pico-8 play session: hold → + tap 🅾

[t = 4 s] hold → ~4s, tap 🅾 ~7×
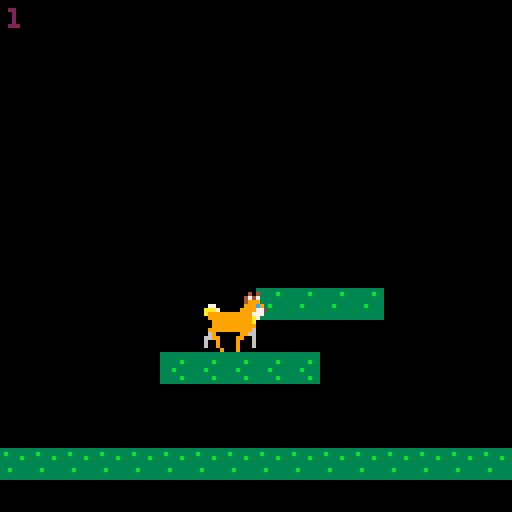
[t = 6 s] hold → ~6s, tap 🅾 ~10×
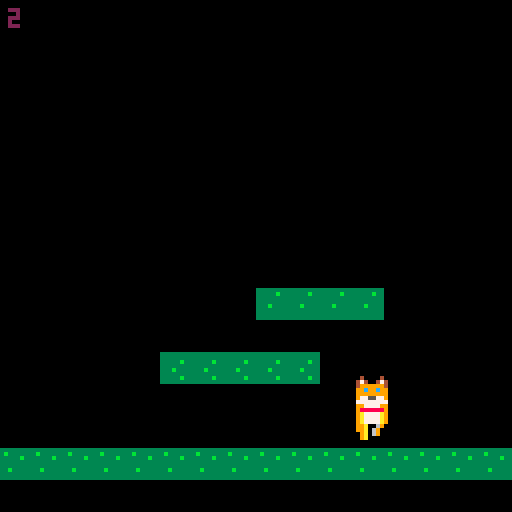
[t = 8 s] hold → ~8s, tap 🅾 ~14×
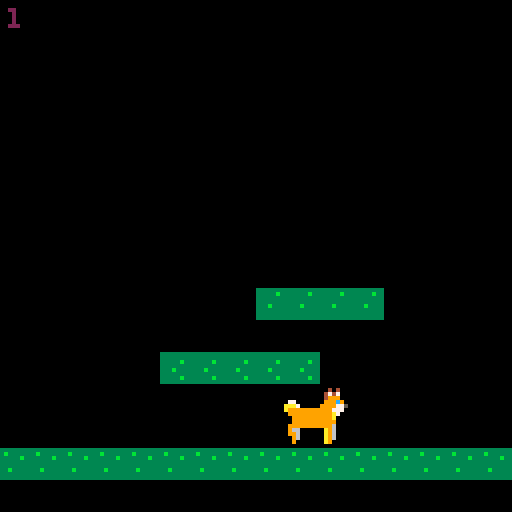

pico-8 cartridge
version 7
__lua__
function _init()
 add(doge,dogeconstruct(40,64))
end

doge={}
dogeconstruct=function(x,y)
 local obj={}
 obj.pos={x=x,y=y}
 obj.hitbox={x=2,y=1,w=5,h=6}
 obj.state=0
 obj.dir=0
 obj.pat=0
 
 obj.update=function(o)
  o.pos.x=(o.pos.x+128)%128 --no bounds left and right
  o.pat+=1 --increment state clock
 end
 
 obj.draw=function(o)
  --idle anim
  if(o.state==0)sspr(0,0,16,16,o.pos.x,o.pos.y)
  --walk anim left
  if(o.state==1 and o.dir==-1)anim(o,0,16,3,true)
  --walk anim right
  if(o.state==1 and o.dir==1)anim(o,0,16,3)
  --fall anim
  if(o.state==2)anim(o,0,0,3)
  --jump anim
  if(o.state==3)anim(o,0,0,3)
 end

 obj.idle=function(o)
  if o.state==0 then 
   if(btn(0) or btn(1))change_state(o,1)
   if(btn(2))change_state(o,3)
   if(canfall(o))change_state(o,2)
  end
 end
 
 obj.walk=function(o)
  if o.state==1 then
   if(btn(0))o.dir=-1
   if(btn(1))o.dir=1
   o.pos.x+=o.dir*min(o.pat,2)  
   if(not(btn(0) or btn(1)))change_state(o,0)
   if(btn(2))change_state(o,3)
   if(canfall(o))change_state(o,2)
  end
 end
 
 obj.fall=function(o)
  if o.state==2 then
   if(canfall(o))then
    if(btn(0))o.pos.x-=1 --steer left
    if(btn(1))o.pos.x+=1 --steer right
    o.pos.y+=min(4,o.pat) --move the player
    --check ground contact
    if(not canfall(o))o.pos.y=flr(o.pos.y/8)*8
   else
    o.pos.y=flr(o.pos.y/8)*8 --fix position when we hit the ground
    change_state(o,0)
   end
  end
 end

 obj.jump=function(o)
  if o.state==3 then
   o.pos.y-=6-o.pat
   if(btn(0))o.pos.x-=2
   if(btn(1))o.pos.x+=2
   if(not btn(2) or o.pat>7)change_state(o,0)
  end
 end

 return obj
end

function anim(o,sx,sy,nf,fl)
local sw=16
local sh=16
local sp=10
	if(not o.a_ct) o.a_ct=0
	if(not o.a_st)	o.a_st=0

	o.a_ct+=1

	if(o.a_ct%(30/sp)==0) then
	 o.a_st+=16
	 if(o.a_st==nf*sw) o.a_st=0
	end

	o.a_fr=sx+o.a_st

sspr(o.a_fr,sy,sw,sh,o.pos.x,o.pos.y,sw,sh,fl)
end

function collide(obj,other)
 if
  other.pos.x+other.hitbox.x+other.hitbox.w > obj.pos.x+obj.hitbox.x and 
  other.pos.y+other.hitbox.y+other.hitbox.h > obj.pos.y+obj.hitbox.y and
  other.pos.x+other.hitbox.x < obj.pos.x+obj.hitbox.x+obj.hitbox.w and
  other.pos.y+other.hitbox.y < obj.pos.y+obj.hitbox.y+obj.hitbox.h 
 then
  return true
 end
end

function canfall(obj)
 --get the map tile under the player
 v=mget(flr((obj.pos.x+4)/8),flr((obj.pos.y+16)/8))
 --see if it's flagged as wall
 return not fget(v,0)
end

function change_state(obj,s)
 obj.state=s
 obj.pat=0
end

doge.update=function()
	foreach(doge, function(obj)
  obj.update(obj)
  obj.idle(obj)
  obj.walk(obj)
  obj.fall(obj)
  obj.jump(obj)
 end)
end

doge.draw=function()
	foreach(doge, function(obj)
  obj.draw(obj)
 end)
end

function _update() 
doge.update()
end

function _draw()
 cls()
 map(0,0,0,0,16,16)
 doge.draw()
 print(doge[1]["state"],2,2,2)
end
__gfx__
00000400004000000000040000400000000004000040000000000400004000000000040000400000000004000040000000000000000000000000000000000000
00004740047400000000474004740000000047400474000000004440044400000000444004440000000044400444000000000000000000000000000000000000
00004999999400000000499999940000000049999994000000004999999400000000499999940000000049999994000000000000000000000000000000000000
000099c99c990000000099c99c990000000099c99c99000000009999999900000000999999990000000099999999000000000000000000000000000000000000
00009999999900000000999999990000000099999999000000007999999700000000799999970000000079999997000000000000000000000000000000000000
00009775577900000000977557790000000097755779000000000777777000000000077777700000000007777770000000000000000000000000000000000000
00007777777700000000777777770000000077777777000000007777777700000000777777770000000077777777000000000000000000000000000000000000
00009977779900000000997777990000000099777799000000009999999900000000999999990000000099999999000000000000000000000000000000000000
000098888889000000009888888900000000988888890000000099aaaa990000000099aaaa990000000099aaaa99000000000000000000000000000000000000
00009a7777a9000000009a7777a9000000009a7777a9000000009a7997a9000000009a7997a9000000009a7997a9000000000000000000000000000000000000
00009a7777a9000000009a7777a9000000009a7777a9000000009a7777a9000000009a7777a9000000009a7777a9000000000000000000000000000000000000
00009a7777a9000000009a7777a9000000009a7777a9000000009a7777a9000000009a77779000000000097777a9000000000000000000000000000000000000
000099a00a990000000099a006900000000009600a990000000099a00a990000000099a00a900000000009a00a99000000000000000000000000000000000000
000099a00a990000000099a069000000000000960a990000000099a00a990000000099a006900000000009600a99000000000000000000000000000000000000
000009a00a900000000009a069000000000000960a900000000009a00a900000000009a000900000000009000a90000000000000000000000000000000000000
000009a00a900000000009a000000000000000000a900000000009a00a900000000009a000000000000000000a90000000000000000000000000000000000000
00000000000000000000000000000000000000000000000000000000000000000000000000000000000000000000000000000000000000000000000000000000
00000000000404000000000000040400000000000004040000000000000000000000000000000000000000000000000000000000000000000000000000000000
00000000004747000000000000474700000000000047470000000000000000000000000000000000000000000000000000000000000000000000000000000000
00000000004999000000000000499900000000000049990000000000000000000000000000000000000000000000000000000000000000000000000000000000
0770000000999c900770000000999c900770000000999c9000000000000000000000000000000000000000000000000000000000000000000000000000000000
aaa7000009999775aaa7000009999775aaa700000999977500000000000000000000000000000000000000000000000000000000000000000000000000000000
a999999999997770a999999999997770a99999999999777000000000000000000000000000000000000000000000000000000000000000000000000000000000
099999999999a700099999999999a700099999999999a70000000000000000000000000000000000000000000000000000000000000000000000000000000000
009999999999a000009999999999a000009999999999a00000000000000000000000000000000000000000000000000000000000000000000000000000000000
00999999999990000099999999999000009999999999900000000000000000000000000000000000000000000000000000000000000000000000000000000000
09999999999960000999999999996000099999999999900000000000000000000000000000000000000000000000000000000000000000000000000000000000
0966000000a960000690000009966000096600000006900000000000000000000000000000000000000000000000000000000000000000000000000000000000
0996000000a960006699000099006000990600000066990000000000000000000000000000000000000000000000000000000000000000000000000000000000
0096000000a960006009000090006000990660000060090000000000000000000000000000000000000000000000000000000000000000000000000000000000
0090000000a900006009000090006000900060000060090000000000000000000000000000000000000000000000000000000000000000000000000000000000
00000000000000000000900090000000900000000000090000000000000000000000000000000000000000000000000000000000000000000000000000000000
00c9c90000999c0000999c0000000000000000000000000000000000000000000000000000000000000000000000000000000000000000000000000000000000
00999900009999000099990000000000000000000000000000000000000000000000000000000000000000000000000000000000000000000000000000000000
00999900009999000099990000000000000000000000000000000000000000000000000000000000000000000000000000000000000000000000000000000000
00088000000880000008800000000000000000000000000000000000000000000000000000000000000000000000000000000000000000000000000000000000
00988900008888900088880000000000000000000000000000000000000000000000000000000000000000000000000000000000000000000000000000000000
00888800008888000088880000000000000000000000000000000000000000000000000000000000000000000000000000000000000000000000000000000000
00888800008888000088880000000000000000000000000000000000000000000000000000000000000000000000000000000000000000000000000000000000
00900900009000900900090000000000000000000000000000000000000000000000000000000000000000000000000000000000000000000000000000000000
00000000000000000000000000000000000000000000000000000000000000000000000000000000000000000000000000000000000000000000000000000000
00000000000000000000000000000000000000000000000000000000000000000000000000000000000000000000000000000000000000000000000000000000
00000000000000000000000000000000000000000000000000000000000000000000000000000000000000000000000000000000000000000000000000000000
00000000000000000000000000000000000000000000000000000000000000000000000000000000000000000000000000000000000000000000000000000000
00000000000000000000000000000000000000000000000000000000000000000000000000000000000000000000000000000000000000000000000000000000
00000000000000000000000000000000000000000000000000000000000000000000000000000000000000000000000000000000000000000000000000000000
00000000000000000000000000000000000000000000000000000000000000000000000000000000000000000000000000000000000000000000000000000000
00000000000000000000000000000000000000000000000000000000000000000000000000000000000000000000000000000000000000000000000000000000
00000000000000000000000000000000000000000000000000000000000000000000000000000000000000000000000000000000000000000000000000000000
00000000000000000000000000000000000000000000000000000000000000000000000000000000000000000000000000000000000000000000000000000000
00000000000000000000000000000000000000000000000000000000000000000000000000000000000000000000000000000000000000000000000000000000
00000000000000000000000000000000000000000000000000000000000000000000000000000000000000000000000000000000000000000000000000000000
00000000000000000000000000000000000000000000000000000000000000000000000000000000000000000000000000000000000000000000000000000000
00000000000000000000000000000000000000000000000000000000000000000000000000000000000000000000000000000000000000000000000000000000
00000000000000000000000000000000000000000000000000000000000000000000000000000000000000000000000000000000000000000000000000000000
00000000000000000000000000000000000000000000000000000000000000000000000000000000000000000000000000000000000000000000000000000000
00000000000000000000000000000000000000000000000000000000000000000000000000000000000000000000000000000000000000000000000000000000
00000000000000000000000000000000000000000000000000000000000000000000000000000000000000000000000000000000000000000000000000000000
00000000000000000000000000000000000000000000000000000000000000000000000000000000000000000000000000000000000000000000000000000000
00000000000000000000000000000000000000000000000000000000000000000000000000000000000000000000000000000000000000000000000000000000
00000000000000000000000000000000000000000000000000000000000000000000000000000000000000000000000000000000000000000000000000000000
00000000000000000000000000000000000000000000000000000000000000000000000000000000000000000000000000000000000000000000000000000000
00000000000000000000000000000000000000000000000000000000000000000000000000000000000000000000000000000000000000000000000000000000
00000000000000000000000000000000000000000000000000000000000000000000000000000000000000000000000000000000000000000000000000000000
33333333333333333333333333333333000000000000000000000000000000000000000000000000000000000000000000000000000000000000000000000000
3b3333333333333333333b3333333b33000000000000000000000000000000000000000000000000000000000000000000000000000000000000000000000000
33333b3333333b333333333333333333000000000000000000000000000000000000000000000000000000000000000000000000000000000000000000000000
33333333333333333333333333b33333000000000000000000000000000000000000000000000000000000000000000000000000000000000000000000000000
33333333333b3333333b333333333333000000000000000000000000000000000000000000000000000000000000000000000000000000000000000000000000
33b33333333333333333333333333333000000000000000000000000000000000000000000000000000000000000000000000000000000000000000000000000
3333333333333b33333333333333b333000000000000000000000000000000000000000000000000000000000000000000000000000000000000000000000000
33333333333333333333333333333333000000000000000000000000000000000000000000000000000000000000000000000000000000000000000000000000
33333333333333333333333333333333000000000000000000000000000000000000000000000000000000000000000000000000000000000000000000000000
333333333333333333333b33333b3333000000000000000000000000000000000000000000000000000000000000000000000000000000000000000000000000
333b3333333333333333333333333333000000000000000000000000000000000000000000000000000000000000000000000000000000000000000000000000
333333333b3333333b33333333333333000000000000000000000000000000000000000000000000000000000000000000000000000000000000000000000000
333333b3333333333333333333333333000000000000000000000000000000000000000000000000000000000000000000000000000000000000000000000000
3b33333333333b333333333333333b33000000000000000000000000000000000000000000000000000000000000000000000000000000000000000000000000
33333333333333333333333333333333000000000000000000000000000000000000000000000000000000000000000000000000000000000000000000000000
33333333333333333333333333333333000000000000000000000000000000000000000000000000000000000000000000000000000000000000000000000000
00000000000000000000000000000000000000000000000000000000000000000000000000000000000000000000000000000000000000000000000000000000
00000000000000000000000000000000000000000000000000000000000000000000000000000000000000000000000000000000000000000000000000000000
00000000000000000000000000000000000000000000000000000000000000000000000000000000000000000000000000000000000000000000000000000000
00000000000000000000000000000000000000000000000000000000000000000000000000000000000000000000000000000000000000000000000000000000
00000000000000000000000000000000000000000000000000000000000000000000000000000000000000000000000000000000000000000000000000000000
00000000000000000000000000000000000000000000000000000000000000000000000000000000000000000000000000000000000000000000000000000000
00000000000000000000000000000000000000000000000000000000000000000000000000000000000000000000000000000000000000000000000000000000
00000000000000000000000000000000000000000000000000000000000000000000000000000000000000000000000000000000000000000000000000000000
00000000000000000000000000000000000000000000000000000000000000000000000000000000000000000000000000000000000000000000000000000000
00000000000000000000000000000000000000000000000000000000000000000000000000000000000000000000000000000000000000000000000000000000
00000000000000000000000000000000000000000000000000000000000000000000000000000000000000000000000000000000000000000000000000000000
00000000000000000000000000000000000000000000000000000000000000000000000000000000000000000000000000000000000000000000000000000000
00000000000000000000000000000000000000000000000000000000000000000000000000000000000000000000000000000000000000000000000000000000
00000000000000000000000000000000000000000000000000000000000000000000000000000000000000000000000000000000000000000000000000000000
00000000000000000000000000000000000000000000000000000000000000000000000000000000000000000000000000000000000000000000000000000000
00000000000000000000000000000000000000000000000000000000000000000000000000000000000000000000000000000000000000000000000000000000
00000000000000000000000000000000000000000000000000000000000000000000000000000000000000000000000000000000000000000000000000000000
00000000000000000000000000000000000000000000000000000000000000000000000000000000000000000000000000000000000000000000000000000000
00000000000000000000000000000000000000000000000000000000000000000000000000000000000000000000000000000000000000000000000000000000
00000000000000000000000000000000000000000000000000000000000000000000000000000000000000000000000000000000000000000000000000000000
00000000000000000000000000000000000000000000000000000000000000000000000000000000000000000000000000000000000000000000000000000000
00000000000000000000000000000000000000000000000000000000000000000000000000000000000000000000000000000000000000000000000000000000
00000000000000000000000000000000000000000000000000000000000000000000000000000000000000000000000000000000000000000000000000000000
00000000000000000000000000000000000000000000000000000000000000000000000000000000000000000000000000000000000000000000000000000000
00000000000000000000000000000000000000000000000000000000000000000000000000000000000000000000000000000000000000000000000000000000
00000000000000000000000000000000000000000000000000000000000000000000000000000000000000000000000000000000000000000000000000000000
00000000000000000000000000000000000000000000000000000000000000000000000000000000000000000000000000000000000000000000000000000000
00000000000000000000000000000000000000000000000000000000000000000000000000000000000000000000000000000000000000000000000000000000
00000000000000000000000000000000000000000000000000000000000000000000000000000000000000000000000000000000000000000000000000000000
00000000000000000000000000000000000000000000000000000000000000000000000000000000000000000000000000000000000000000000000000000000
00000000000000000000000000000000000000000000000000000000000000000000000000000000000000000000000000000000000000000000000000000000
00000000000000000000000000000000000000000000000000000000000000000000000000000000000000000000000000000000000000000000000000000000
00000000000000000000000000000000000000000000000000000000000000000000000000000000000000000000000000000000000000000000000000000000
00000000000000000000000000000000000000000000000000000000000000000000000000000000000000000000000000000000000000000000000000000000
00000000000000000000000000000000000000000000000000000000000000000000000000000000000000000000000000000000000000000000000000000000
00000000000000000000000000000000000000000000000000000000000000000000000000000000000000000000000000000000000000000000000000000000
00000000000000000000000000000000000000000000000000000000000000000000000000000000000000000000000000000000000000000000000000000000
00000000000000000000000000000000000000000000000000000000000000000000000000000000000000000000000000000000000000000000000000000000
00000000000000000000000000000000000000000000000000000000000000000000000000000000000000000000000000000000000000000000000000000000
00000000000000000000000000000000000000000000000000000000000000000000000000000000000000000000000000000000000000000000000000000000
00000000000000000000000000000000000000000000000000000000000000000000000000000000000000000000000000000000000000000000000000000000
00000000000000000000000000000000000000000000000000000000000000000000000000000000000000000000000000000000000000000000000000000000
00000000000000000000000000000000000000000000000000000000000000000000000000000000000000000000000000000000000000000000000000000000
00000000000000000000000000000000000000000000000000000000000000000000000000000000000000000000000000000000000000000000000000000000
00000000000000000000000000000000000000000000000000000000000000000000000000000000000000000000000000000000000000000000000000000000
00000000000000000000000000000000000000000000000000000000000000000000000000000000000000000000000000000000000000000000000000000000
00000000000000000000000000000000000000000000000000000000000000000000000000000000000000000000000000000000000000000000000000000000
00000000000000000000000000000000000000000000000000000000000000000000000000000000000000000000000000000000000000000000000000000000
__gff__
0000000000000000000000000000000001010101010101010100000000000000000100000000000000000000000000000000000000000000000000000000000000000000000000000000000000000000000000000000000000000000000000000000000000000000000000000000000000000000000000000000000000000000
0101010100000000000000000000000001010101000000000000000000000000000000000000000000000000000000000000000000000000000000000000000000000000000000000000000000000000000000000000000000000000000000000000000000000000000000000000000000000000000000000000000000000000
__map__
0000000000000000000000000000000000000000000000000000000000000000000000000000000000000000000000000000000000000000000000000000000000000000000000000000000000000000000000000000000000000000000000000000000000000000000000000000000000000000000000000000000000000000
0000000000000000000000000000000000000000000000000000000000000000000000000000000000000000000000000000000000000000000000000000000000000000000000000000000000000000000000000000000000000000000000000000000000000000000000000000000000000000000000000000000000000000
0000000000000000000000000000000000000000000000000000000000000000000000000000000000000000000000000000000000000000000000000000000000000000000000000000000000000000000000000000000000000000000000000000000000000000000000000000000000000000000000000000000000000000
0000000000000000000000000000000000000000000000000000000000000000000000000000000000000000000000000000000000000000000000000000000000000000000000000000000000000000000000000000000000000000000000000000000000000000000000000000000000000000000000000000000000000000
0000000000000000000000000000000000000000000000000000000000000000000000000000000000000000000000000000000000000000000000000000000000000000000000000000000000000000000000000000000000000000000000000000000000000000000000000000000000000000000000000000000000000000
0000000000000000000000000000000000000000000000000000000000000000000000000000000000000000000000000000000000000000000000000000000000000000000000000000000000000000000000000000000000000000000000000000000000000000000000000000000000000000000000000000000000000000
0000000000000000000000000000000000000000000000000000000000000000000000000000000000000000000000000000000000000000000000000000000000000000000000000000000000000000000000000000000000000000000000000000000000000000000000000000000000000000000000000000000000000000
0000000000000000000000000000000000000000000000000000000000000000000000000000000000000000000000000000000000000000000000000000000000000000000000000000000000000000000000000000000000000000000000000000000000000000000000000000000000000000000000000000000000000000
0000000000000000000000000000000000000000000000000000000000000000000000000000000000000000000000000000000000000000000000000000000000000000000000000000000000000000000000000000000000000000000000000000000000000000000000000000000000000000000000000000000000000000
0000000000000000828282820000000000000000000000000000000000000000000000000000000000000000000000000000000000000000000000000000000000000000000000000000000000000000000000000000000000000000000000000000000000000000000000000000000000000000000000000000000000000000
0000000000000000000000000000000000000000000000000000000000000000000000000000000000000000000000000000000000000000000000000000000000000000000000000000000000000000000000000000000000000000000000000000000000000000000000000000000000000000000000000000000000000000
0000000000818181818100000000000000000000000000000000000000000000000000000000000000000000000000000000000000000000000000000000000000000000000000000000000000000000000000000000000000000000000000000000000000000000000000000000000000000000000000000000000000000000
0000000000000000000000000000000000000000000000000000000000000000000000000000000000000000000000000000000000000000000000000000000000000000000000000000000000000000000000000000000000000000000000000000000000000000000000000000000000000000000000000000000000000000
0000000000000000000000000000000000000000000000000000000000000000000000000000000000000000000000000000000000000000000000000000000000000000000000000000000000000000000000000000000000000000000000000000000000000000000000000000000000000000000000000000000000000000
8080808080808080808080808080808080000000000000000000000000000000000000000000000000000000000000000000000000000000000000000000000000000000000000000000000000000000000000000000000000000000000000000000000000000000000000000000000000000000000000000000000000000000
0000000000000000000000000000000000000000000000000000000000000000000000000000000000000000000000000000000000000000000000000000000000000000000000000000000000000000000000000000000000000000000000000000000000000000000000000000000000000000000000000000000000000000
0000000000000000000000000000000000000000000000000000000000000000000000000000000000000000000000000000000000000000000000000000000000000000000000000000000000000000000000000000000000000000000000000000000000000000000000000000000000000000000000000000000000000000
0000000000000000000000000000000000000000000000000000000000000000000000000000000000000000000000000000000000000000000000000000000000000000000000000000000000000000000000000000000000000000000000000000000000000000000000000000000000000000000000000000000000000000
0000000000000000000000000000000000000000000000000000000000000000000000000000000000000000000000000000000000000000000000000000000000000000000000000000000000000000000000000000000000000000000000000000000000000000000000000000000000000000000000000000000000000000
0000000000000000000000000000000000000000000000000000000000000000000000000000000000000000000000000000000000000000000000000000000000000000000000000000000000000000000000000000000000000000000000000000000000000000000000000000000000000000000000000000000000000000
0000000000000000000000000000000000000000000000000000000000000000000000000000000000000000000000000000000000000000000000000000000000000000000000000000000000000000000000000000000000000000000000000000000000000000000000000000000000000000000000000000000000000000
0000000000000000000000000000000000000000000000000000000000000000000000000000000000000000000000000000000000000000000000000000000000000000000000000000000000000000000000000000000000000000000000000000000000000000000000000000000000000000000000000000000000000000
0000000000000000000000000000000000000000000000000000000000000000000000000000000000000000000000000000000000000000000000000000000000000000000000000000000000000000000000000000000000000000000000000000000000000000000000000000000000000000000000000000000000000000
0000000000000000000000000000000000000000000000000000000000000000000000000000000000000000000000000000000000000000000000000000000000000000000000000000000000000000000000000000000000000000000000000000000000000000000000000000000000000000000000000000000000000000
0000000000000000000000000000000000000000000000000000000000000000000000000000000000000000000000000000000000000000000000000000000000000000000000000000000000000000000000000000000000000000000000000000000000000000000000000000000000000000000000000000000000000000
0000000000000000000000000000000000000000000000000000000000000000000000000000000000000000000000000000000000000000000000000000000000000000000000000000000000000000000000000000000000000000000000000000000000000000000000000000000000000000000000000000000000000000
0000000000000000000000000000000000000000000000000000000000000000000000000000000000000000000000000000000000000000000000000000000000000000000000000000000000000000000000000000000000000000000000000000000000000000000000000000000000000000000000000000000000000000
0000000000000000000000000000000000000000000000000000000000000000000000000000000000000000000000000000000000000000000000000000000000000000000000000000000000000000000000000000000000000000000000000000000000000000000000000000000000000000000000000000000000000000
0000000000000000000000000000000000000000000000000000000000000000000000000000000000000000000000000000000000000000000000000000000000000000000000000000000000000000000000000000000000000000000000000000000000000000000000000000000000000000000000000000000000000000
0000000000000000000000000000000000000000000000000000000000000000000000000000000000000000000000000000000000000000000000000000000000000000000000000000000000000000000000000000000000000000000000000000000000000000000000000000000000000000000000000000000000000000
0000000000000000000000000000000000000000000000000000000000000000000000000000000000000000000000000000000000000000000000000000000000000000000000000000000000000000000000000000000000000000000000000000000000000000000000000000000000000000000000000000000000000000
0000000000000000000000000000000000000000000000000000000000000000000000000000000000000000000000000000000000000000000000000000000000000000000000000000000000000000000000000000000000000000000000000000000000000000000000000000000000000000000000000000000000000000
